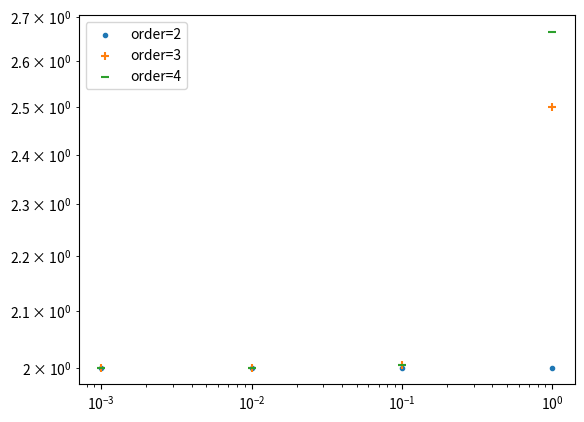

This figure's Python source:
"""Write python code to evaluate each approximation of the taylor series of exp(x),
varying x over a range of values x=1.0, 0.1, 0.01, 0.001, to prove the order of
accuracy. Plot on a log-log plot."""

from math import factorial, exp
import matplotlib.pyplot as plt


def taylor_series(x, order=2):
    value = 1.0
    for n in range(order):
        value += x**n / factorial(n)
    return value


if __name__ == "__main__":
    xs = []
    # get some numbers within these orders of magnitude
    for p in (1.0, 0.1, 0.01, 0.001):
        xs.append(p)

    fig1 = plt.figure()
    ax = fig1.add_subplot(111)

    # evaluate and plot
    for order, marker in zip((2, 3, 4), (".", "+", "_")):
        # get y values
        ys = []
        es = []
        for x in xs:
            # get real value
            ys.append(taylor_series(x, order=order))
            # get error
            es.append(taylor_series(x, order=order) - x)
        # scatter plot and label
        ax.scatter(xs, es, label=f"order={order}", marker=marker)
        ax.set_xscale("log")
        ax.set_yscale("log")
    ax.legend()

    plt.show()
